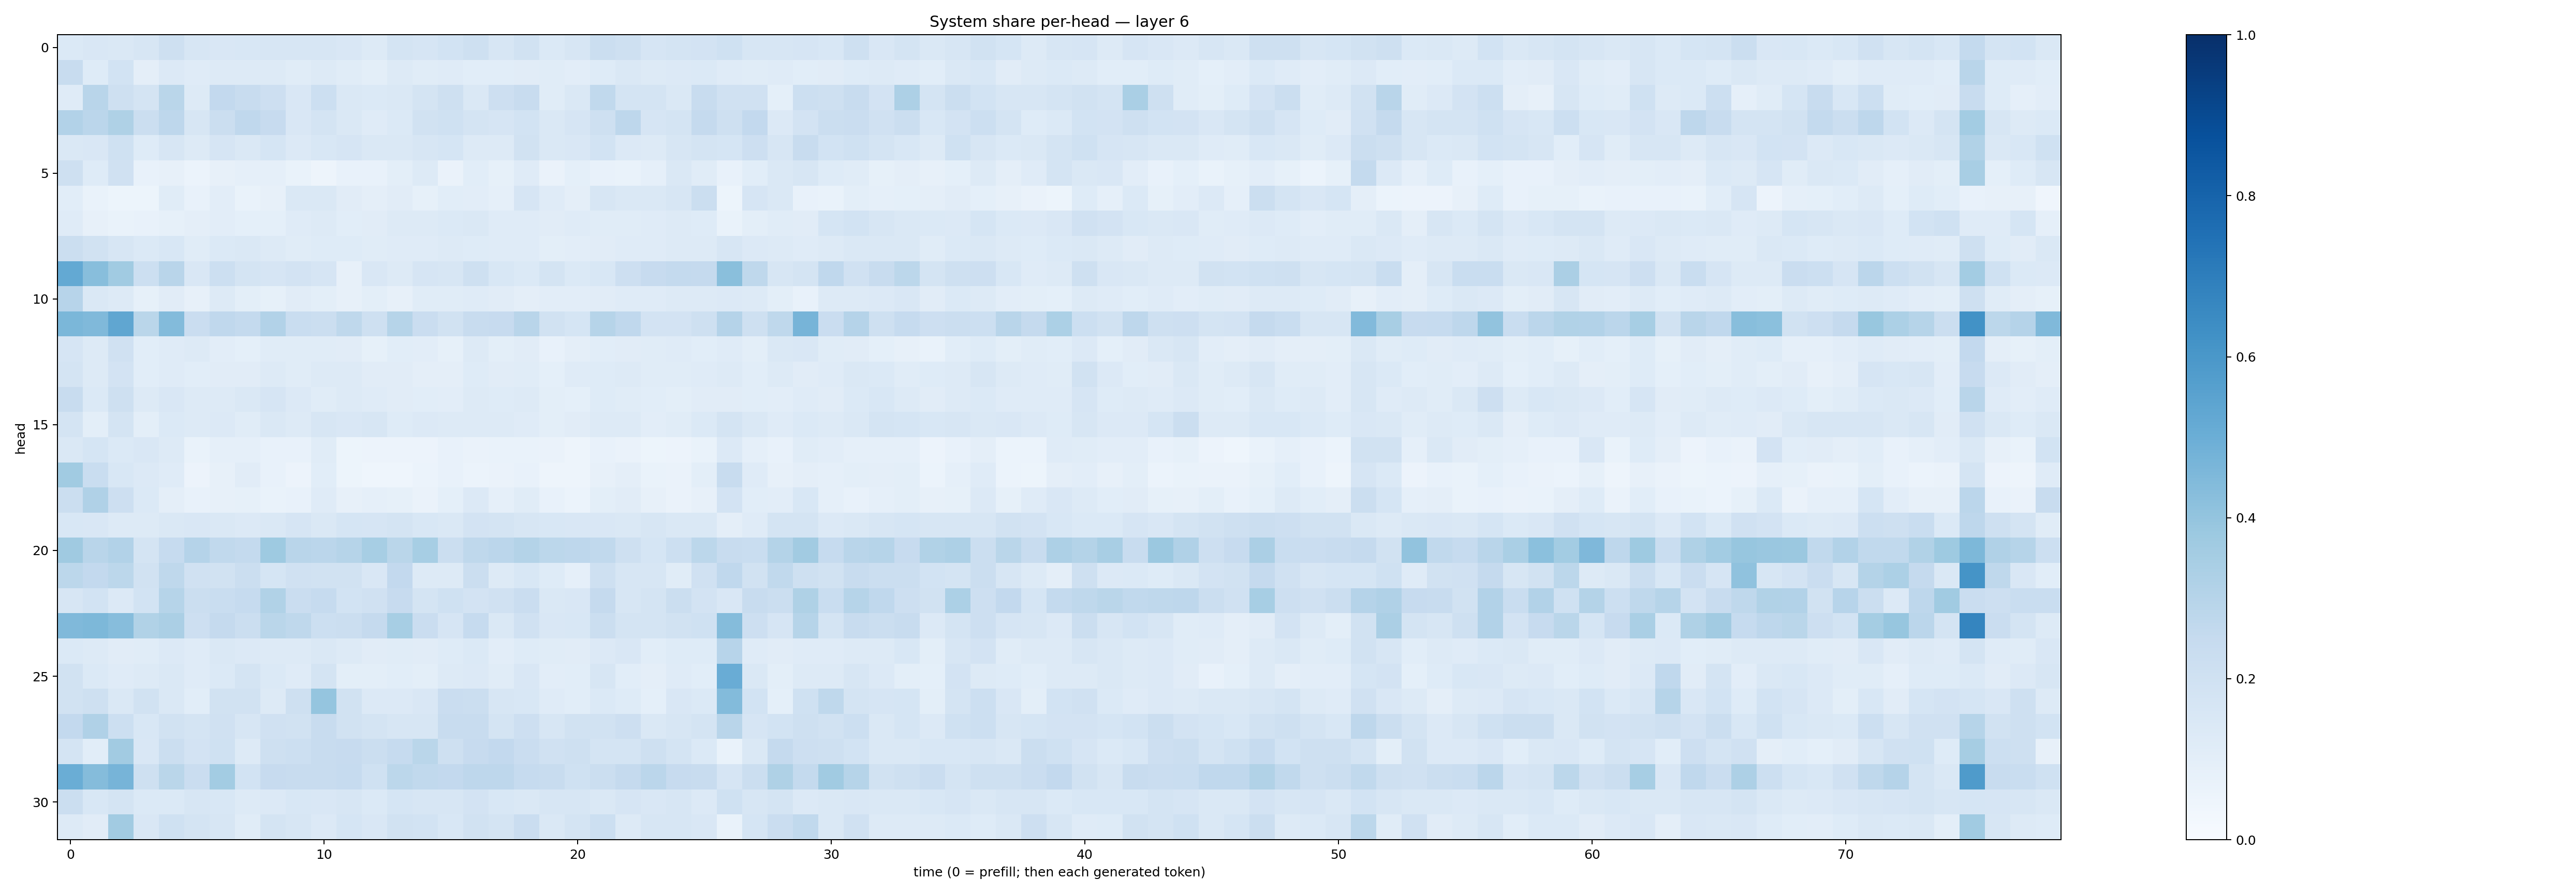

The data file committed next to this chart (first rows):
0.1375659, 0.15046097, 0.14333643, 0.16242169, 0.21082425, 0.1639271, 0.15134732, 0.1539704, 0.15970041, 0.15891294, 0.16143209, 0.1495909, 0.12703271, 0.1778283, 0.16635421, 0.18549657, 0.20631206, 0.16207813, 0.191106, 0.13799022, 0.16354008, 0.22063309, 0.20552218, 0.16426599
0.2417, 0.1226, 0.1871, 0.09684, 0.1341, 0.118, 0.1271, 0.1301, 0.1322, 0.1169, 0.127, 0.1153, 0.09856, 0.1253, 0.1162, 0.1195, 0.1079, 0.1085, 0.111, 0.1144, 0.1039, 0.1244, 0.1406, 0.1316
0.1206, 0.2906, 0.2042, 0.1734, 0.2885, 0.1314, 0.2594, 0.2385, 0.2116, 0.1489, 0.2149, 0.1436, 0.1402, 0.1481, 0.1786, 0.2079, 0.1459, 0.2142, 0.2406, 0.1138, 0.1462, 0.2646, 0.1727, 0.1727
0.3114, 0.2834, 0.3205, 0.2205, 0.2744, 0.1607, 0.2204, 0.2679, 0.243, 0.1506, 0.175, 0.1467, 0.1194, 0.1402, 0.1882, 0.2027, 0.1773, 0.1649, 0.1838, 0.1478, 0.1662, 0.2039, 0.2763, 0.1672
0.1437, 0.1493, 0.2028, 0.1217, 0.1588, 0.1297, 0.1662, 0.1447, 0.1685, 0.1361, 0.1555, 0.1649, 0.1465, 0.1441, 0.16, 0.1704, 0.129, 0.1292, 0.188, 0.1459, 0.1502, 0.1836, 0.1354, 0.1292
0.2079, 0.1216, 0.1967, 0.0765, 0.07927, 0.06159, 0.08003, 0.08792, 0.0892, 0.06775, 0.04962, 0.0763, 0.075, 0.1005, 0.1319, 0.06366, 0.1076, 0.08309, 0.1182, 0.0626, 0.09124, 0.0738, 0.06863, 0.08798
0.1063, 0.06651, 0.05164, 0.05362, 0.1164, 0.07343, 0.1027, 0.06661, 0.08158, 0.1448, 0.1441, 0.1101, 0.09657, 0.1132, 0.08221, 0.1067, 0.1021, 0.08964, 0.1674, 0.1201, 0.09395, 0.1595, 0.1407, 0.1459
0.1175, 0.08161, 0.07028, 0.0776, 0.08296, 0.09452, 0.1026, 0.09373, 0.09051, 0.1183, 0.1292, 0.1056, 0.1106, 0.1273, 0.1274, 0.1382, 0.1424, 0.1185, 0.1174, 0.1126, 0.1198, 0.1142, 0.1161, 0.1189
0.2235, 0.1912, 0.1588, 0.1381, 0.1545, 0.115, 0.1381, 0.1412, 0.1255, 0.1168, 0.1212, 0.1214, 0.1171, 0.1187, 0.1175, 0.1291, 0.1243, 0.1175, 0.1192, 0.09807, 0.1035, 0.1099, 0.1185, 0.1192
0.5208, 0.426, 0.3656, 0.2153, 0.2898, 0.1519, 0.2187, 0.173, 0.1647, 0.1815, 0.1678, 0.07973, 0.1497, 0.1259, 0.1644, 0.1632, 0.2065, 0.1547, 0.1396, 0.1736, 0.1386, 0.1523, 0.2121, 0.2438
0.2966, 0.1474, 0.131, 0.0826, 0.1107, 0.08064, 0.1298, 0.09796, 0.08553, 0.1132, 0.1001, 0.08153, 0.1015, 0.08085, 0.1133, 0.1157, 0.119, 0.112, 0.09728, 0.1051, 0.1036, 0.1105, 0.1185, 0.1186
0.4573, 0.4462, 0.535, 0.2874, 0.4408, 0.2279, 0.2679, 0.2573, 0.3105, 0.2337, 0.2265, 0.2725, 0.2045, 0.2985, 0.2296, 0.1935, 0.2355, 0.2433, 0.2891, 0.1902, 0.1714, 0.2973, 0.2668, 0.1803
0.1652, 0.1303, 0.199, 0.1065, 0.1196, 0.1261, 0.1031, 0.09345, 0.1158, 0.1143, 0.1154, 0.1126, 0.08582, 0.1058, 0.1041, 0.08452, 0.1251, 0.09812, 0.1095, 0.07513, 0.097, 0.1062, 0.1115, 0.1163
0.1727, 0.1267, 0.18, 0.1088, 0.1176, 0.1086, 0.1102, 0.1126, 0.13, 0.1167, 0.1252, 0.1301, 0.1111, 0.1119, 0.09671, 0.09722, 0.1245, 0.1117, 0.1166, 0.09263, 0.1204, 0.123, 0.1273, 0.1134
0.2417, 0.14, 0.2043, 0.1262, 0.1514, 0.1273, 0.1289, 0.1422, 0.166, 0.1329, 0.1148, 0.1274, 0.1184, 0.1118, 0.1078, 0.1023, 0.1309, 0.1232, 0.1289, 0.0985, 0.09247, 0.1244, 0.1165, 0.1076
0.1787, 0.09958, 0.1722, 0.1001, 0.1372, 0.1276, 0.135, 0.1147, 0.1419, 0.1302, 0.1575, 0.1508, 0.1627, 0.1224, 0.1335, 0.1317, 0.1266, 0.1319, 0.1201, 0.1012, 0.1113, 0.1296, 0.127, 0.1041
0.1443, 0.17, 0.1386, 0.1494, 0.1312, 0.06816, 0.08739, 0.0867, 0.07241, 0.07545, 0.1171, 0.05464, 0.05476, 0.05547, 0.05794, 0.07359, 0.06354, 0.06996, 0.06771, 0.06283, 0.05004, 0.07303, 0.06489, 0.05443
0.3654, 0.2343, 0.1552, 0.1338, 0.1203, 0.05646, 0.07978, 0.1123, 0.07704, 0.05832, 0.1075, 0.05337, 0.0466, 0.04683, 0.06152, 0.07282, 0.06008, 0.0633, 0.07186, 0.05016, 0.0495, 0.08122, 0.09571, 0.06932
0.2195, 0.3182, 0.2137, 0.1392, 0.09576, 0.07676, 0.08007, 0.08537, 0.06882, 0.0766, 0.1209, 0.0791, 0.08927, 0.08264, 0.06587, 0.09169, 0.134, 0.08875, 0.1167, 0.07039, 0.0592, 0.09848, 0.1123, 0.07987
0.1539, 0.1514, 0.1319, 0.1326, 0.1453, 0.149, 0.1426, 0.1366, 0.1461, 0.1664, 0.1481, 0.1683, 0.1654, 0.1797, 0.1535, 0.1428, 0.1827, 0.1728, 0.1584, 0.1542, 0.1491, 0.1522, 0.1431, 0.157
0.3683, 0.2927, 0.3092, 0.1738, 0.2489, 0.3036, 0.2635, 0.255, 0.372, 0.2921, 0.2829, 0.3006, 0.3445, 0.286, 0.3458, 0.2205, 0.2731, 0.2845, 0.3084, 0.281, 0.2743, 0.2621, 0.2061, 0.1689
0.2784, 0.2608, 0.2791, 0.1899, 0.2708, 0.1968, 0.1899, 0.2231, 0.1706, 0.1983, 0.1901, 0.1915, 0.1507, 0.2606, 0.1273, 0.1322, 0.2244, 0.1315, 0.1531, 0.1246, 0.08888, 0.2035, 0.1636, 0.1587
0.1632, 0.1851, 0.1339, 0.1867, 0.2982, 0.222, 0.233, 0.2491, 0.3128, 0.2286, 0.2491, 0.1861, 0.1989, 0.2452, 0.1763, 0.1994, 0.18, 0.1988, 0.2275, 0.1466, 0.152, 0.2505, 0.1611, 0.1774
0.4462, 0.4539, 0.4322, 0.3129, 0.3343, 0.2133, 0.2506, 0.2244, 0.2884, 0.2696, 0.2161, 0.2241, 0.2528, 0.3446, 0.2295, 0.165, 0.2493, 0.1436, 0.1989, 0.151, 0.1549, 0.2236, 0.1748, 0.1734
0.1404, 0.1279, 0.1132, 0.1145, 0.135, 0.119, 0.1444, 0.1362, 0.1258, 0.1268, 0.1483, 0.1256, 0.1123, 0.1151, 0.1098, 0.1211, 0.1394, 0.1024, 0.124, 0.1161, 0.1094, 0.1354, 0.1495, 0.107
0.1883, 0.1404, 0.1204, 0.1283, 0.1456, 0.121, 0.1372, 0.1788, 0.1371, 0.1182, 0.1773, 0.09842, 0.09915, 0.1056, 0.09888, 0.127, 0.1356, 0.1165, 0.152, 0.1032, 0.1067, 0.1631, 0.1075, 0.09677
0.1886, 0.2079, 0.1483, 0.189, 0.1462, 0.1087, 0.1906, 0.1918, 0.1287, 0.2097, 0.396, 0.1875, 0.136, 0.1332, 0.1519, 0.2287, 0.2222, 0.1591, 0.1541, 0.1198, 0.1083, 0.1403, 0.1226, 0.09361
0.2599, 0.3198, 0.2162, 0.1534, 0.1899, 0.1777, 0.1979, 0.1602, 0.1966, 0.1909, 0.2378, 0.1948, 0.1776, 0.1635, 0.162, 0.2391, 0.2358, 0.1723, 0.2139, 0.1588, 0.1942, 0.1947, 0.2113, 0.1459
0.1721, 0.1074, 0.3606, 0.152, 0.2203, 0.1821, 0.1996, 0.1268, 0.21, 0.2165, 0.2395, 0.2442, 0.2211, 0.2463, 0.2864, 0.2064, 0.2429, 0.2608, 0.2289, 0.1967, 0.2098, 0.179, 0.1782, 0.2095
0.5007, 0.4346, 0.4718, 0.2048, 0.2866, 0.2271, 0.3563, 0.1855, 0.2445, 0.238, 0.2381, 0.2483, 0.2031, 0.2792, 0.2622, 0.2594, 0.275, 0.2756, 0.2461, 0.2398, 0.2007, 0.2221, 0.2517, 0.2832
0.2236, 0.1529, 0.1725, 0.1387, 0.1392, 0.1594, 0.1536, 0.1292, 0.1334, 0.1547, 0.1513, 0.1609, 0.139, 0.1687, 0.1563, 0.1615, 0.1817, 0.1537, 0.1468, 0.1617, 0.1604, 0.1439, 0.1673, 0.1495
0.1305, 0.1121, 0.3624, 0.1513, 0.1996, 0.1758, 0.1606, 0.1147, 0.1794, 0.1576, 0.1359, 0.1681, 0.1506, 0.1905, 0.1838, 0.1534, 0.1883, 0.178, 0.2273, 0.1439, 0.1788, 0.2173, 0.1321, 0.1641
